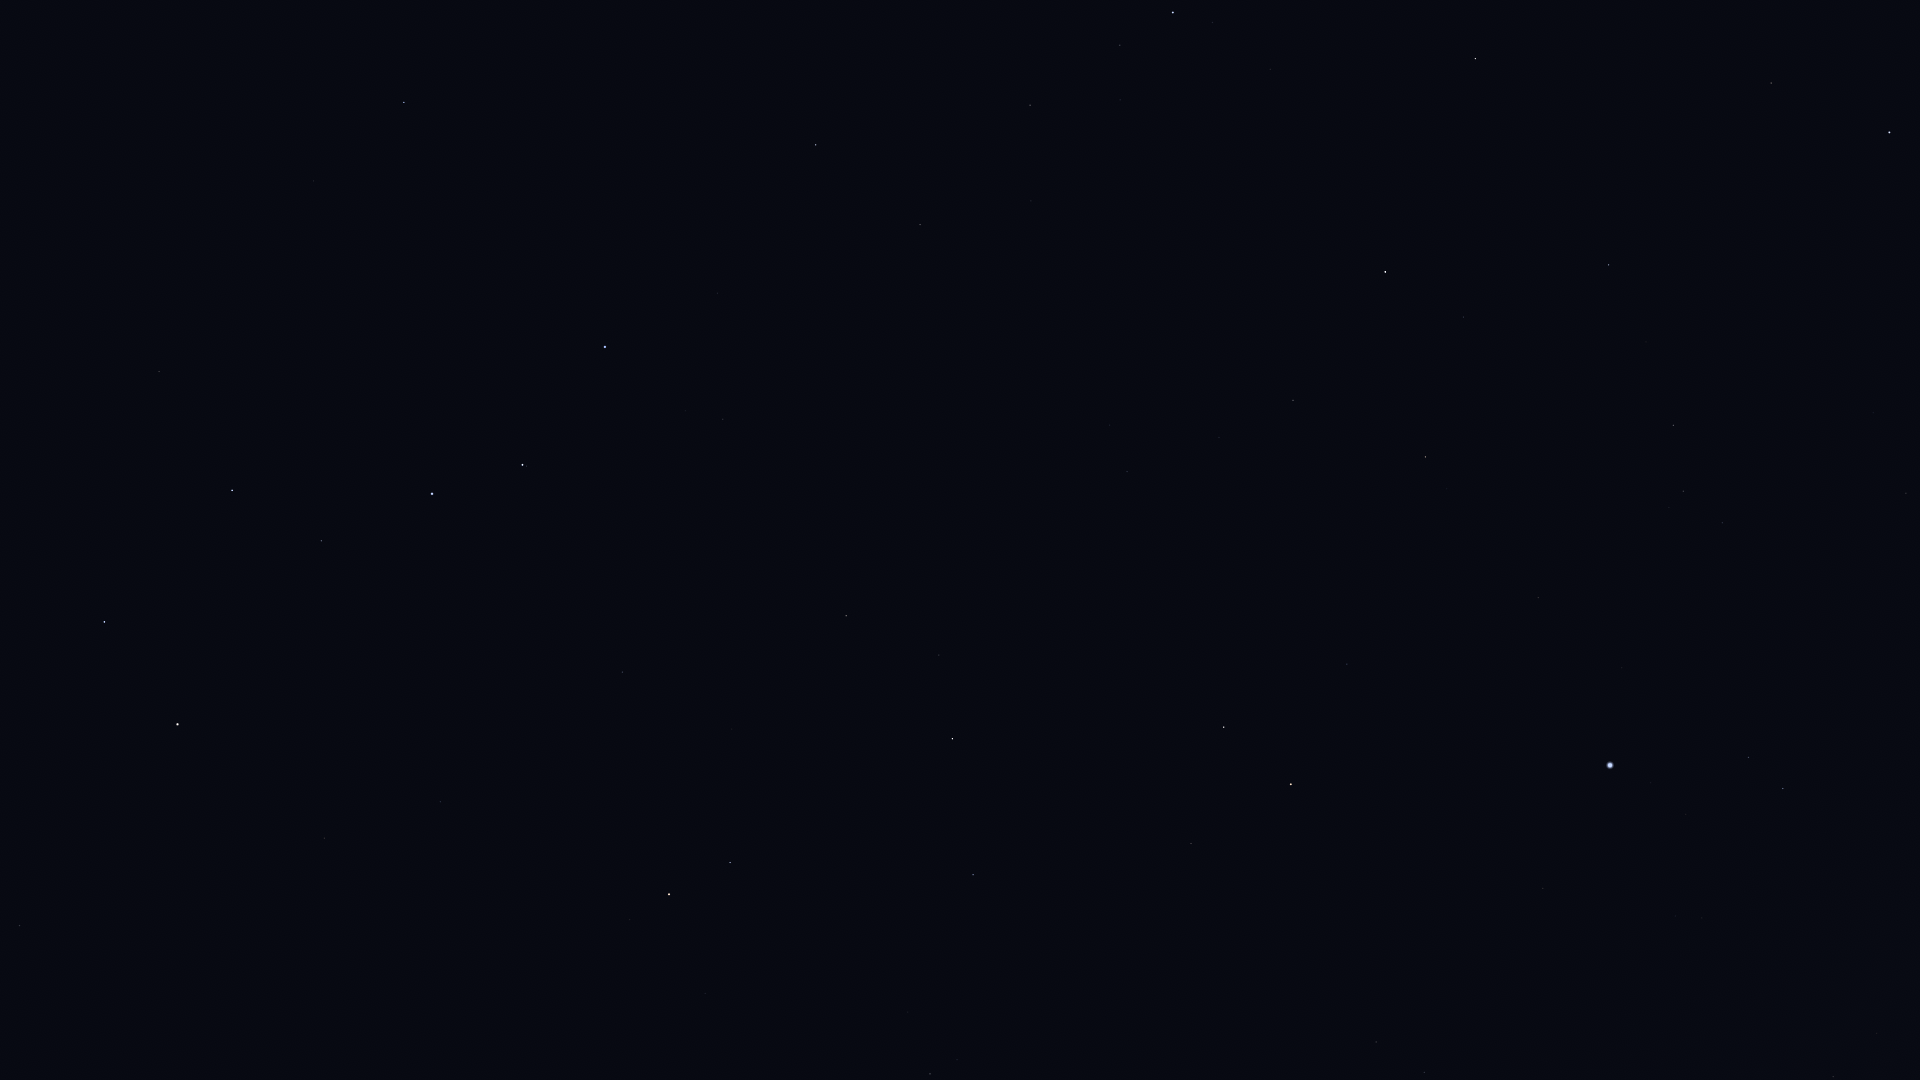

Values plotted in this chart, from the file beside it:
Star_ID, Name, X, Y
53910, Merak, 104, 622
54061, Dubhe, 177, 724
56211, Giausar, 324, 838
57399, Taiyangshou, 159, 372
57820, Aniara, 256, 577
58001, Phecda, 232, 490
58952, Tonatiuh, 450, 966
59774, Megrez, 321, 541
61177, Funi, 466, 903
61281, HIP 61281, 440, 802
61317, Chara, 313, 181
62223, La Superba, 372, 266
62423, Tianyi, 453, 731
62956, Alioth, 432, 494
63076, Taiyi, 465, 699
63125, Cor Caroli, 404, 102
65378, Mizar, 522, 465
65477, Alcor, 526, 466
66192, Liesma, 554, 439
67301, Alkaid, 605, 347
68756, Thuban, 622, 672
69732, Xuange, 717, 293
71075, Seginus, 816, 145
72487, Merga, 835, 324
72607, Kochab, 669, 894
73136, Baekdu, 673, 912
73555, Nekkar, 920, 225
74961, Nikawiy, 973, 276
75097, Pherkad, 730, 863
75411, Alkalurops, 1031, 201
75458, Edasich, 846, 616
75695, Nusakan, 1120, 45
76127, HIP 76127, 1120, 100
76267, Alphecca, 1173, 12
76952, HIP 76952, 1212, 22
77512, HIP 77512, 1245, 34
77760, HIP 77760, 1084, 349
78159, HIP 78159, 1270, 69
78493, HIP 78493, 1253, 135
78527, HIP 78527, 939, 655
79219, Kamuy, 1324, 99
79992, HIP 79992, 1127, 472
80076, Hunor, 1193, 382
80331, Athebyne, 952, 739
80816, Kornephoros, 1475, 58
80838, Ogma, 1259, 359
81126, HIP 81126, 1219, 437
81833, HIP 81833, 1293, 400
83207, HIP 83207, 1463, 317
83608, Alrakis, 1136, 701
83895, Aldhibah, 973, 875
84345, Rasalgethi, 1771, 83
84379, Sarin, 1608, 265
84380, HIP 84380, 1425, 457
84606, HIP 84606, 1426, 472
85112, HIP 85112, 1447, 489
85670, Rastaban, 1224, 727
85693, Maasym, 1646, 342
86032, Rasalhague, 1889, 132
86414, HIP 86414, 1347, 664
... 17 more rows
